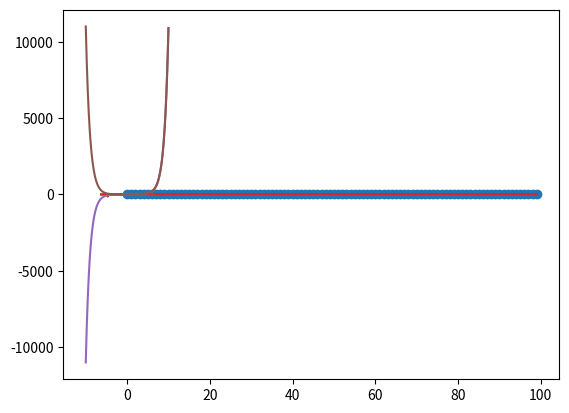

Reproduce this figure in Python.
#In this section we will visualize graphs of Trignometric Functions

#Sample rate and frequency is given (10000Hz,100Hz)

import numpy as np
import matplotlib.pyplot as plt

fs = 10000 #Sample Rate
fm = 100 #Frequency
w = 2*np.pi*fm/fs
n = 100
time = np.arange(0,n,1)
a = np.sin(w*time)
plt.plot(time,a)
plt.show()


#Lets also try the stem plot of the same

plt.stem(time,a)
plt.show()

#Lets now use the linspace function instead of the arange function and plot a cosine graph

t = np.linspace(-2*np.pi,2*np.pi,200)
amp = np.cos(t)
plt.plot(t,amp)
plt.show()

#Lets also plot the tan graph in the same in two methods using sin and cos and without it

time = np.linspace(-2*np.pi,2*np.pi,200)
amp_1 = np.tan(time)
plt.plot(time,amp_1)
plt.show()

time = np.linspace(-2*np.pi,2*np.pi,200)
amp_2 = np.sin(time)/np.cos(time)
plt.plot(time,amp_2)
plt.show()

#Lets also look at hyperbolic functions 
time = np.arange(-10,10,0.01)

sin_hyp = np.sinh(time)
cos_hyp = np.cosh(time)

plt.plot(time,sin_hyp)
plt.show()
plt.plot(time,cos_hyp)
plt.show()
